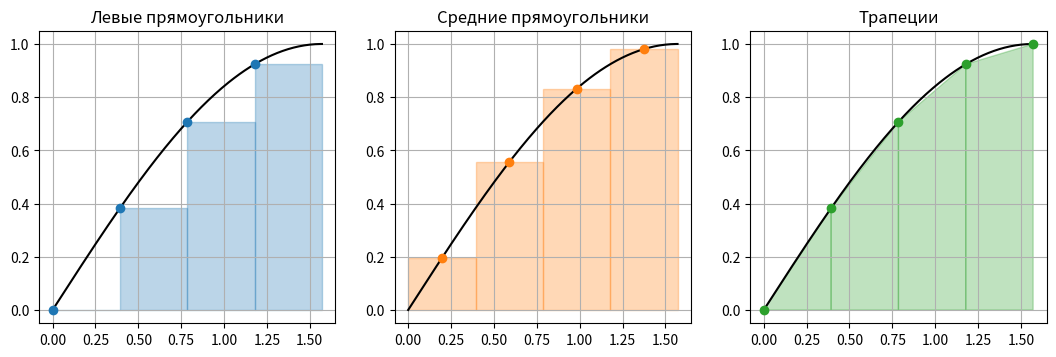

Python code for this plot: (Note: this script raises an exception after producing the figure.)
import importlib.util

for name in ['numpy', 'scipy', 'matplotlib']:
    if importlib.util.find_spec(name) is None:
        print(f'{name}: НЕ установлен, выполните  %pip install {name}')
    else:
        print(f'{name}: OK')

import numpy as np
import matplotlib.pyplot as plt
from scipy.optimize import brentq

plt.rcParams['figure.figsize'] = (8, 4.5)
plt.rcParams['axes.grid'] = True

# Ваш код


# Пишем вместе:
# 1) массив y_demo из чисел 0, 1, ..., 8 (np.arange)
# 2) напечатать: весь массив; y_demo[1:-1]; y_demo[1:-1:2]; y_demo[2:-1:2]; сумму элементов


N_ill = 4
a_ill, b_ill = 0.0, np.pi / 2
h_ill = (b_ill - a_ill) / N_ill
x_fine = np.linspace(a_ill, b_ill, 200)
x_nodes = np.linspace(a_ill, b_ill, N_ill + 1)

fig, ax = plt.subplots(1, 3, figsize=(13, 3.8))
titles = ['Левые прямоугольники', 'Средние прямоугольники', 'Трапеции']
for k in range(3):
    ax[k].plot(x_fine, np.sin(x_fine), 'k')
    ax[k].set_title(titles[k])
for i in range(N_ill):
    x_l, x_r = x_nodes[i], x_nodes[i + 1]
    x_m = 0.5 * (x_l + x_r)
    ax[0].fill([x_l, x_l, x_r, x_r], [0, np.sin(x_l), np.sin(x_l), 0], alpha=0.3, color='C0', edgecolor='C0')
    ax[0].plot(x_l, np.sin(x_l), 'o', color='C0')
    ax[1].fill([x_l, x_l, x_r, x_r], [0, np.sin(x_m), np.sin(x_m), 0], alpha=0.3, color='C1', edgecolor='C1')
    ax[1].plot(x_m, np.sin(x_m), 'o', color='C1')
    ax[2].fill([x_l, x_l, x_r, x_r], [0, np.sin(x_l), np.sin(x_r), 0], alpha=0.3, color='C2', edgecolor='C2')
ax[2].plot(x_nodes, np.sin(x_nodes), 'o', color='C2')
plt.show()

def order_table(method, f, a, b, I_exact):
    print('    N    погрешность   отношение')
    err_old = None
    for N in [4, 8, 16, 32, 64, 128]:
        err = abs(I_exact - method(f, a, b, N))
        if err_old is None:
            print(f'{N:5d}   {err:.3e}')
        else:
            print(f'{N:5d}   {err:.3e}    {err_old / err:7.2f}')
        err_old = err

# Пишем вместе:
# функция rect_left(f, a, b, N):
#   шаг h; узлы x_0, ..., x_{N-1} = a + h * (0, 1, ..., N-1); вернуть h * сумма f(x)


# Пишем вместе:
# 1) значения для N = 10 и N = 20
# 2) их погрешности (точный ответ равен 1)
# 3) отношение погрешностей


# Пишем вместе:
# таблица погрешностей: order_table(метод, функция, a, b, точное значение)


# Пишем вместе:
# 1) функция rect_mid(f, a, b, N): как rect_left, но узлы сдвинуты на h/2
# 2) таблица погрешностей


# Ваш код


# Пишем вместе:
# 1) функция trapezoid(f, a, b, N):
#      узлы x (N + 1 точка, np.linspace), значения y = f(x), шаг h;
#      вернуть h * (y[0] / 2 + сумма внутренних значений + y[-1] / 2)
# 2) таблица погрешностей


# Пишем вместе:
# погрешности (со знаком) rect_mid и trapezoid при N = 10


# Ваш код


# Пишем вместе:
# 1) функция simpson(f, a, b, N): начало как в trapezoid;
#      вернуть h / 3 * (y[0] + 4 * сумма y с нечётными номерами + 2 * сумма внутренних y с чётными номерами + y[-1])
# 2) таблица погрешностей


# Пишем вместе:
# (2 * rect_mid + trapezoid) / 3 при N = 10 минус simpson при N = 20


# Ваш код


Ns_plot = 2 ** np.arange(1, 11)
for method, label in [(rect_left, 'левые прямоугольники'), (rect_mid, 'средние прямоугольники'),
                      (trapezoid, 'трапеции'), (simpson, 'Симпсон')]:
    errs = [abs(1 - method(np.sin, 0, np.pi / 2, N)) for N in Ns_plot]
    plt.loglog(Ns_plot, errs, 'o-', ms=4, label=label)
plt.loglog(Ns_plot, 1.0 / Ns_plot, 'k:', lw=1)
plt.loglog(Ns_plot, 1.0 / Ns_plot**2, 'k:', lw=1)
plt.loglog(Ns_plot, 1.0 / Ns_plot**4, 'k:', lw=1)
plt.text(Ns_plot[-1] * 1.1, 1.0 / Ns_plot[-1], '$N^{-1}$')
plt.text(Ns_plot[-1] * 1.1, 1.0 / Ns_plot[-1]**2, '$N^{-2}$')
plt.text(Ns_plot[-1] * 1.1, 1.0 / Ns_plot[-1]**4, '$N^{-4}$')
plt.xlim(1.5, 4000)
plt.xlabel('N')
plt.ylabel('погрешность')
plt.legend()
plt.show()

order_table(simpson, np.sqrt, 0, 1, 2 / 3)

from scipy.special import i0

def f_periodic(x):
    return np.exp(np.cos(x))

I_periodic = 2 * np.pi * i0(1.0)     # точное значение выражается через функцию Бесселя
for N in [2, 4, 8, 16]:
    print(N, abs(I_periodic - trapezoid(f_periodic, 0, 2 * np.pi, N)))

# Пишем вместе:
# 1) формула трапеций при N = 10 и N = 20
# 2) оценка R по формуле Рунге–Ромберга (r = 2, p = 2)
# 3) напечатать оценку R и настоящую погрешность 1 - U_2N


# Пишем вместе:
# 1) уточнённое значение U_2N + R_2N и его погрешность
# 2) разность уточнённого значения и формулы Симпсона при N = 20


# Ваш код


# Пишем вместе:
# функция richardson(method, p, f, a, b, eps, N=4, r=2, max_steps=20):
#   U_old — значение на начальной сетке;
#   цикл не более max_steps раз:
#     сгущаем сетку (N = r * N), считаем U, оценку R = (U - U_old) / (r**p - 1);
#     печатаем N, U, R;
#     если |R| < eps, выходим из цикла; иначе U_old = U
#   вернуть U и R


# Пишем вместе:
# 1) интеграл от sin на [0, pi/2] формулой трапеций (p = 2) с точностью 1e-8
# 2) настоящая погрешность и её оценка


# Пишем вместе:
# то же по формуле Симпсона (p = 4)


# Пишем вместе:
# 1) функция f_gauss(x) = exp(-x^2)
# 2) интеграл на [0, 1] формулой Симпсона с точностью 1e-10
# 3) уточнённое значение U + R


U_sqrt, R_sqrt = richardson(simpson, 4, np.sqrt, 0, 1, 1e-6)
print('оценка погрешности:   ', R_sqrt)
print('настоящая погрешность:', 2 / 3 - U_sqrt)

U_16, U_32, U_64 = simpson(np.sqrt, 0, 1, 16), simpson(np.sqrt, 0, 1, 32), simpson(np.sqrt, 0, 1, 64)
print('эффективный порядок:  ', np.log2((U_32 - U_16) / (U_64 - U_32)))

# Пишем вместе:
# импортировать модуль integrate из scipy и вычислить интеграл от f_gauss на [0, 1] функцией quad


# Ваш код


# Ваш код


# Ваш код


t_table = np.arange(0, 21, 2.0)                                                         # время, с
v_table = np.array([0.0, 4.1, 7.8, 11.0, 13.6, 15.7, 17.3, 18.5, 19.4, 20.0, 20.4])     # скорость, м/с

# Ваш код


# Ваш код


# Ваш код


# Ваш код
